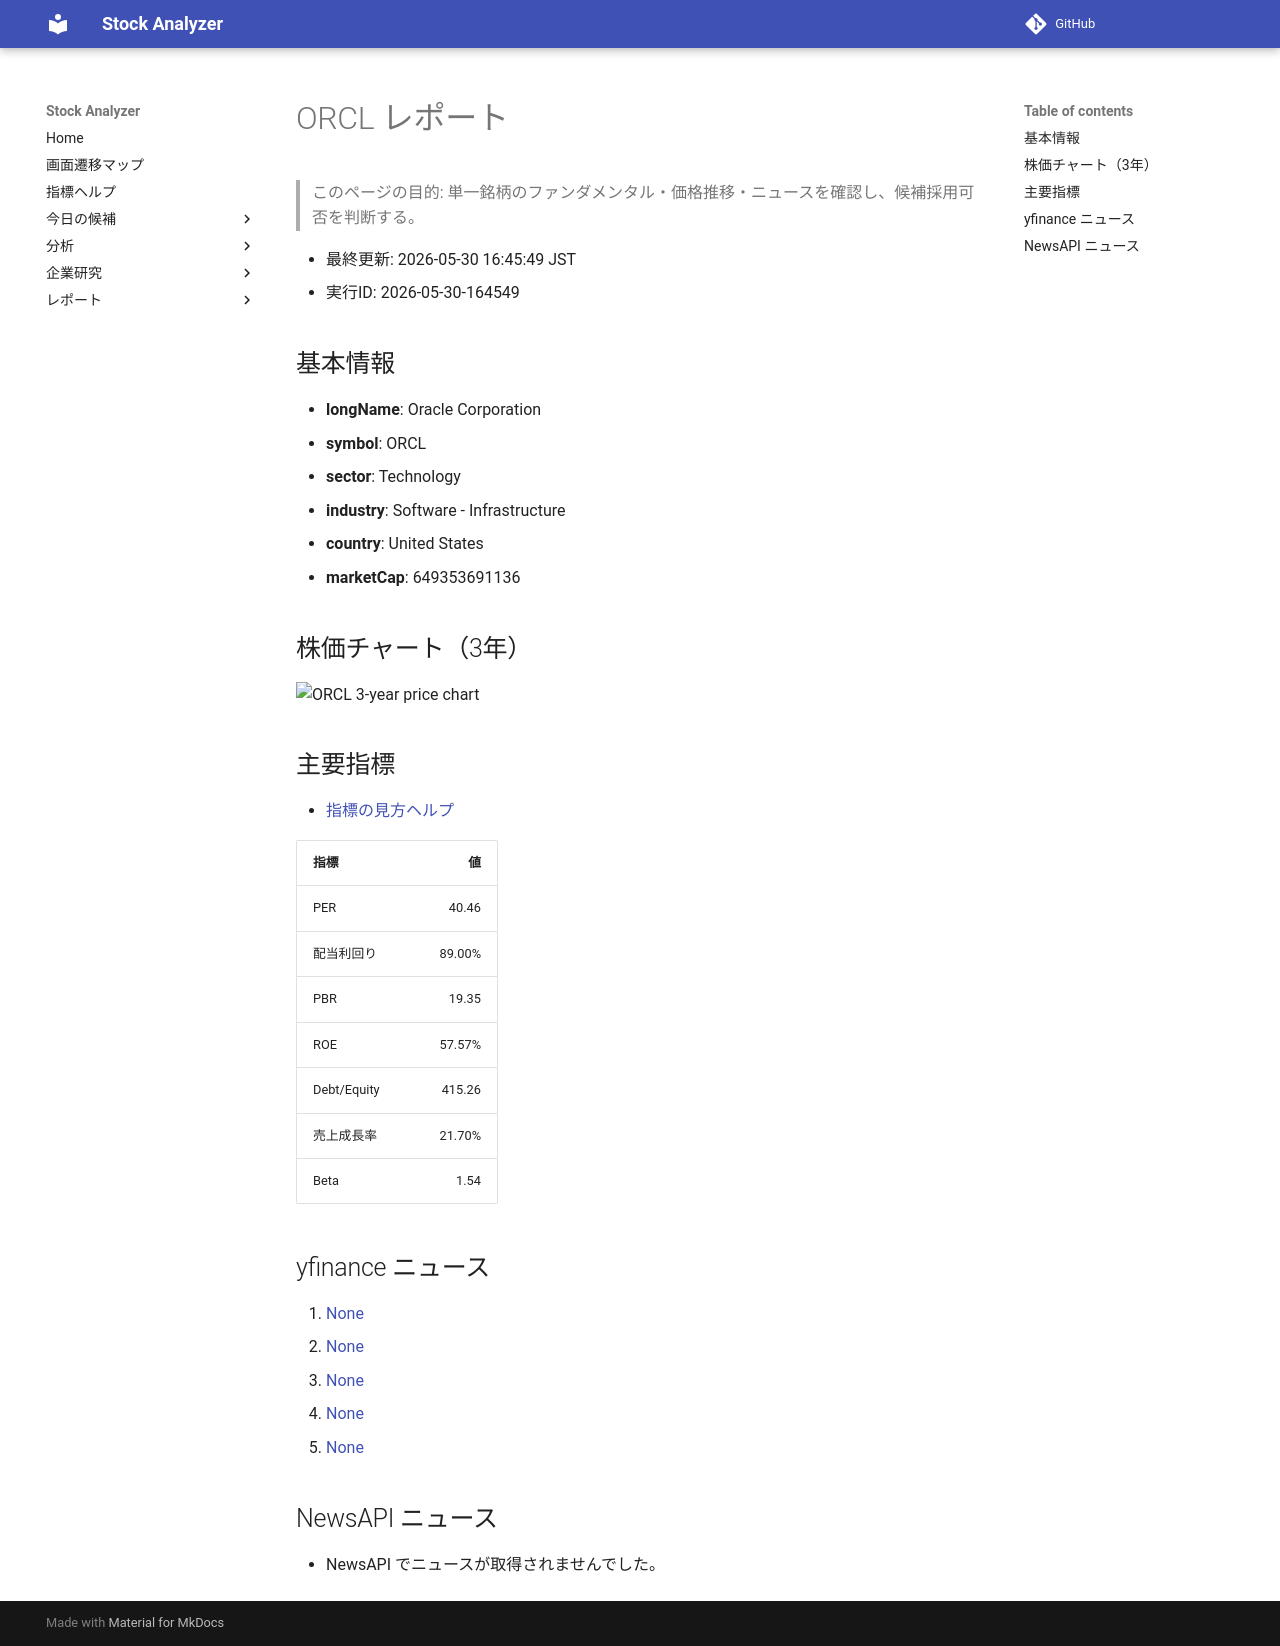

repository: Yumi-note/Making-APP · page: reports/2026-05-30/164549/ORCL/index.html · generator: mkdocs

# ORCL レポート

> このページの目的: 単一銘柄のファンダメンタル・価格推移・ニュースを確認し、候補採用可否を判断する。

- 最終更新: 2026-05-30 16:45:49 JST
- 実行ID: 2026-05-30-164549

## 基本情報

- **longName**: Oracle Corporation
- **symbol**: ORCL
- **sector**: Technology
- **industry**: Software - Infrastructure
- **country**: United States
- **marketCap**: 649353691136

## 株価チャート（3年）

![ORCL 3-year price chart](ORCL_3y.png)

## 主要指標

- [指標の見方ヘルプ](../../../../indicators.md)

| 指標 | 値 |
|---|---:|
| PER | 40.46 |
| 配当利回り | 89.00% |
| PBR | 19.35 |
| ROE | 57.57% |
| Debt/Equity | 415.26 |
| 売上成長率 | 21.70% |
| Beta | 1.54 |

## yfinance ニュース

1. [None](None)
2. [None](None)
3. [None](None)
4. [None](None)
5. [None](None)

## NewsAPI ニュース

- NewsAPI でニュースが取得されませんでした。
